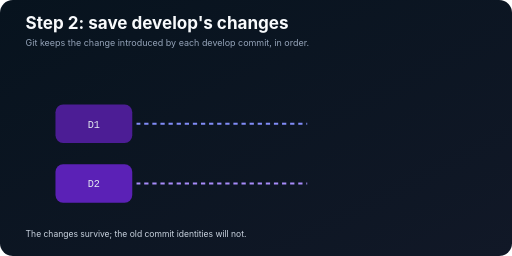
t = 0.00 s
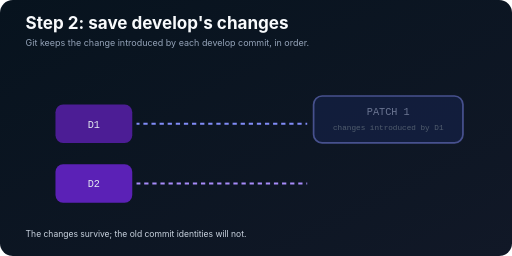
t = 0.75 s
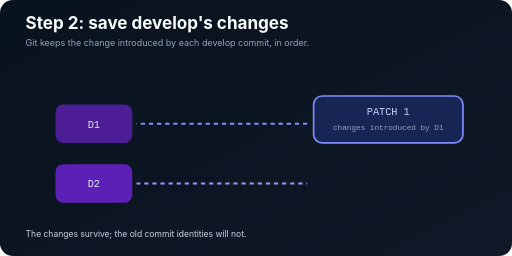
t = 1.58 s
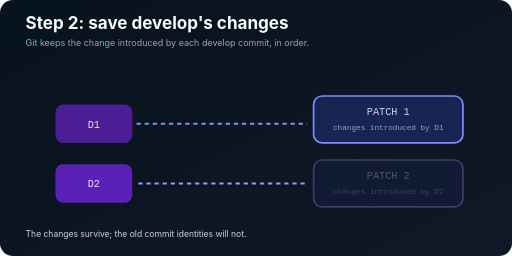
t = 2.51 s
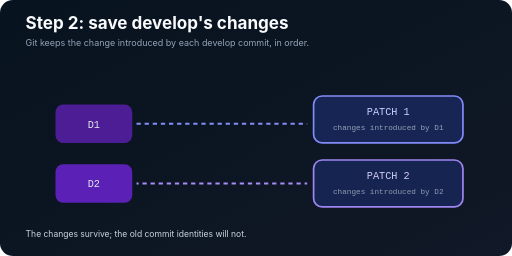
t = 3.34 s
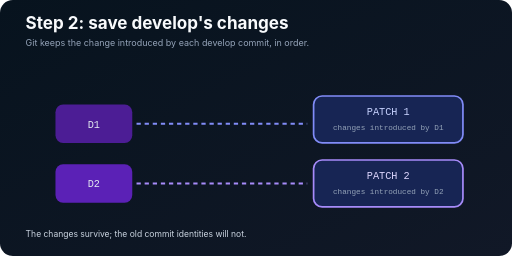
t = 4.20 s

The animated SVG that drew these frames (rendered in a browser with its animation timeline set to each time). Animation: 4 SMIL elements (animate=4); one cycle of 5.00 s, repeats indefinitely.

<svg xmlns="http://www.w3.org/2000/svg" width="1200" height="600" viewBox="0 0 1200 600" role="img" aria-labelledby="t d"><title id="t">Save develop patches</title><desc id="d">Git extracts the changes from D1 and D2 into ordered temporary patches.</desc><defs><linearGradient id="b" x2="1" y2="1"><stop stop-color="#07131e"/><stop offset="1" stop-color="#111827"/></linearGradient></defs><rect width="1200" height="600" rx="30" fill="url(#b)"/><text x="60" y="68" fill="#f8fafc" font-family="Inter,Segoe UI,sans-serif" font-size="40" font-weight="700">Step 2: save develop's changes</text><text x="60" y="108" fill="#94a3b8" font-family="Inter,Segoe UI,sans-serif" font-size="21">Git keeps the change introduced by each develop commit, in order.</text><g font-family="ui-monospace,Consolas,monospace" font-size="24" text-anchor="middle"><g fill="#e2e8f0"><rect x="130" y="245" width="180" height="90" rx="18" fill="#4c1d95"/><text x="220" y="299">D1</text><rect x="130" y="385" width="180" height="90" rx="18" fill="#5b21b6"/><text x="220" y="439">D2</text></g><g opacity="0"><rect x="735" y="225" width="350" height="110" rx="20" fill="#172554" stroke="#818cf8" stroke-width="4"/><text x="910" y="270" fill="#c7d2fe">PATCH 1</text><text x="910" y="304" fill="#94a3b8" font-size="18">changes introduced by D1</text><animate attributeName="opacity" values="0;1;1" keyTimes="0;.3;1" dur="5s" repeatCount="indefinite"/></g><g opacity="0"><rect x="735" y="375" width="350" height="110" rx="20" fill="#172554" stroke="#a78bfa" stroke-width="4"/><text x="910" y="420" fill="#ddd6fe">PATCH 2</text><text x="910" y="454" fill="#94a3b8" font-size="18">changes introduced by D2</text><animate attributeName="opacity" values="0;0;1;1" keyTimes="0;.42;.68;1" dur="5s" repeatCount="indefinite"/></g></g><g fill="none" stroke-width="5" stroke-dasharray="10 9"><path d="M320 290H720" stroke="#818cf8" stroke-dashoffset="400"><animate attributeName="stroke-dashoffset" values="400;0;0" keyTimes="0;.4;1" dur="5s" repeatCount="indefinite"/></path><path d="M320 430H720" stroke="#a78bfa" stroke-dashoffset="400"><animate attributeName="stroke-dashoffset" values="400;400;0;0" keyTimes="0;.42;.75;1" dur="5s" repeatCount="indefinite"/></path></g><text x="60" y="555" fill="#cbd5e1" font-family="Inter,Segoe UI,sans-serif" font-size="20">The changes survive; the old commit identities will not.</text></svg>
